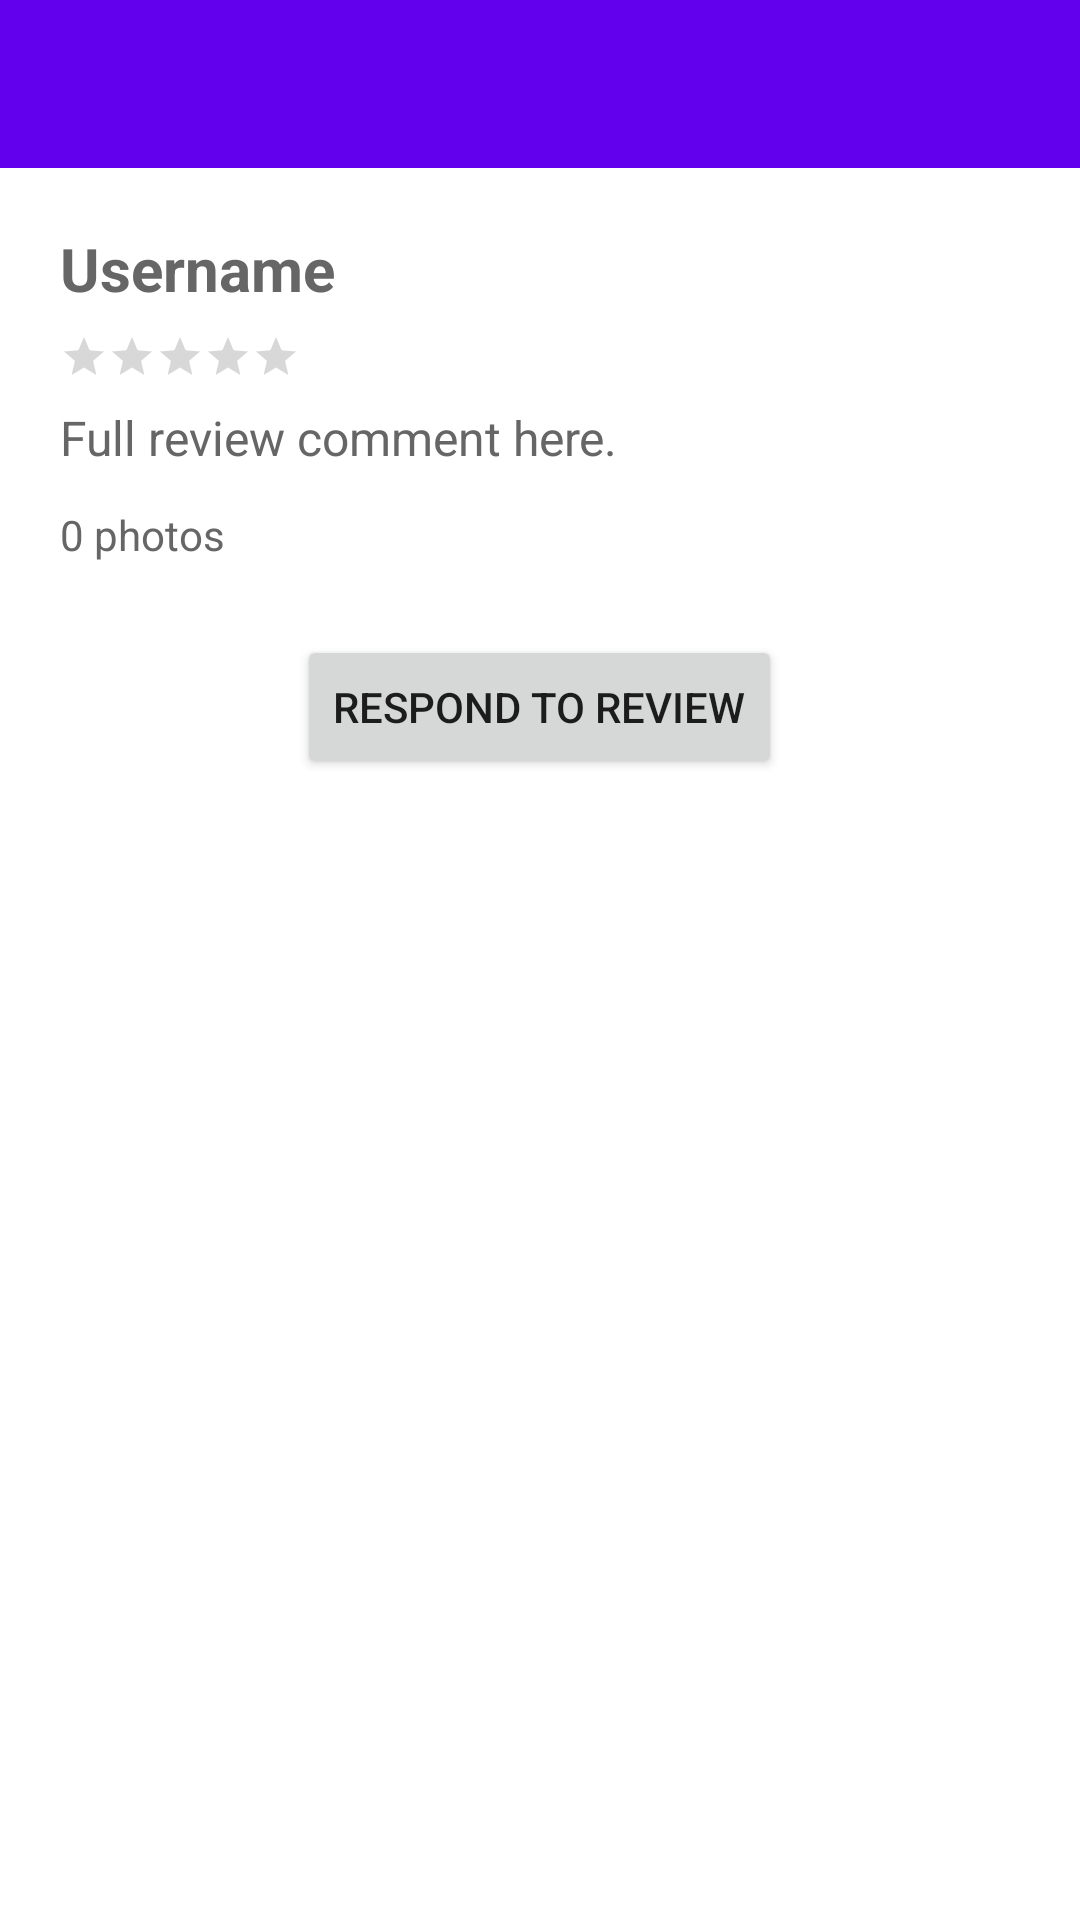

This screen was rendered from an Android layout file. Write that file and the resources it references.
<!-- AndroidManifest.xml: application theme Theme.CS15FYP -->
<!-- res/layout/activity_review_detail.xml -->
<?xml version="1.0" encoding="utf-8"?>
<LinearLayout xmlns:android="http://schemas.android.com/apk/res/android"
    xmlns:app="http://schemas.android.com/apk/res-auto"
    android:id="@+id/reviewDetailMain"
    android:layout_width="match_parent"
    android:layout_height="match_parent"
    android:orientation="vertical"
    android:background="#FFFFFF">

    
    <androidx.appcompat.widget.Toolbar
        android:id="@+id/toolbar"
        android:layout_width="match_parent"
        android:layout_height="?attr/actionBarSize"
        android:background="?attr/colorPrimary"
        android:title="Review Details"
        android:titleTextColor="@android:color/white"
        app:titleTextAppearance="@style/TextAppearance.AppCompat.Widget.ActionBar.Title" />

    
    <ScrollView
        android:layout_width="match_parent"
        android:layout_height="match_parent"
        android:fillViewport="true"
        android:padding="20dp">

        <LinearLayout
            android:layout_width="match_parent"
            android:layout_height="wrap_content"
            android:orientation="vertical">

            
            <TextView
                android:id="@+id/detailReviewUsername"
                android:layout_width="wrap_content"
                android:layout_height="wrap_content"
                android:text="Username"
                android:textStyle="bold"
                android:textSize="20sp"
                android:textColor="#666666"
                android:layout_marginBottom="8dp" />

            
            <RatingBar
                android:id="@+id/detailReviewRatingBar"
                style="@style/Widget.AppCompat.RatingBar.Small"
                android:layout_width="wrap_content"
                android:layout_height="wrap_content"
                android:numStars="5"
                android:stepSize="0.5"
                android:isIndicator="true"
                android:layout_marginBottom="8dp" />

            
            <TextView
                android:id="@+id/detailReviewComment"
                android:layout_width="match_parent"
                android:layout_height="wrap_content"
                android:text="Full review comment here."
                android:textSize="16sp"
                android:textColor="#666666"
                android:layout_marginBottom="12dp" />

            
            <TextView
                android:id="@+id/detailPhotoCount"
                android:layout_width="wrap_content"
                android:layout_height="wrap_content"
                android:text="0 photos"
                android:textSize="14sp"
                android:textColor="#666666"
                android:layout_marginBottom="8dp" />

            
            <androidx.viewpager2.widget.ViewPager2
                android:id="@+id/detailImagePager"
                android:layout_width="match_parent"
                android:layout_height="300dp"
                android:visibility="gone" />

            
            <ImageView
                android:id="@+id/detailSingleImage"
                android:layout_width="match_parent"
                android:layout_height="300dp"
                android:scaleType="fitCenter"
                android:adjustViewBounds="true"
                android:visibility="gone" />

            
            <Button
                android:id="@+id/btnReply"
                android:layout_width="wrap_content"
                android:layout_height="wrap_content"
                android:text="Respond to Review"
                android:layout_marginTop="16dp"
                android:layout_gravity="center_horizontal" />

            
            <LinearLayout
                android:id="@+id/detailReplies"
                android:layout_width="match_parent"
                android:layout_height="wrap_content"
                android:orientation="vertical"
                android:padding="8dp" />
        </LinearLayout>
    </ScrollView>
</LinearLayout>
<!-- resources referenced by this layout -->
<resources>
  <style name="Theme.CS15FYP" parent="Theme.MaterialComponents.DayNight.NoActionBar">
          <item name="windowActionBar">false</item>
          <item name="windowNoTitle">true</item>
  
          
          <item name="colorPrimary">@color/purple_500</item>
          <item name="colorPrimaryVariant">@color/purple_700</item>
          <item name="colorOnPrimary">@color/white</item>
          
          <item name="colorSecondary">@color/teal_200</item>
          <item name="colorSecondaryVariant">@color/teal_700</item>
          <item name="colorOnSecondary">@color/black</item>
          
          <item name="android:statusBarColor">?attr/colorPrimaryVariant</item>
          
      </style>
  <color name="purple_500">#FF6200EE</color>
  <color name="purple_700">#FF3700B3</color>
  <color name="white">#FFFFFFFF</color>
  <color name="teal_200">#FF03DAC5</color>
  <color name="teal_700">#FF018786</color>
  <color name="black">#FF000000</color>
</resources>
